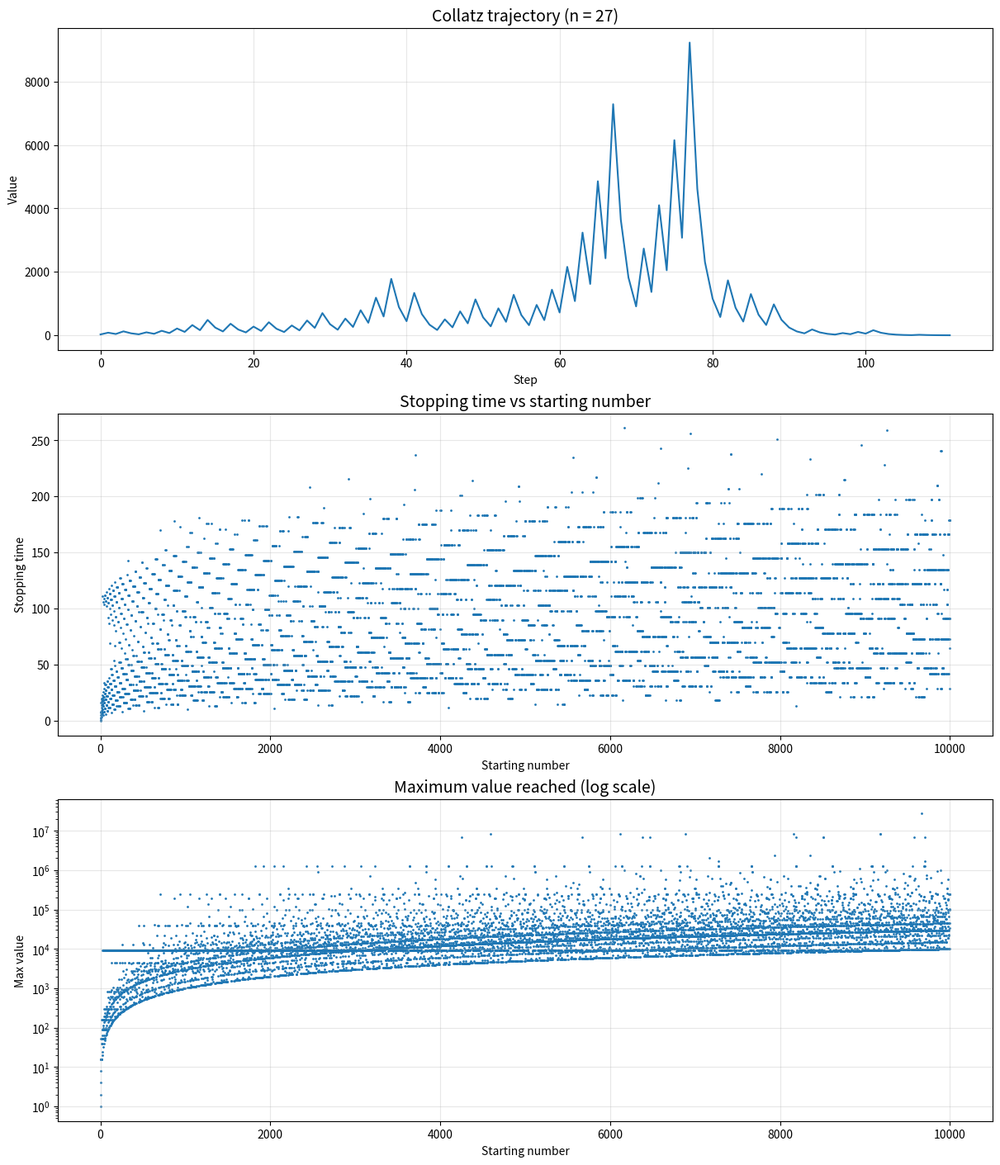

Python code for this plot:
import matplotlib.pyplot as plt

# ---------------------------
# Core Collatz logic
# ---------------------------
def collatz_sequence(n):
    if n <= 0:
        raise ValueError("n must be positive")
    seq = [n]
    while n != 1:
        n = n // 2 if n % 2 == 0 else 3 * n + 1
        seq.append(n)
    return seq

def stopping_time(n):
    return len(collatz_sequence(n)) - 1

def max_excursion(n):
    return max(collatz_sequence(n))


# ---------------------------
# MAIN VISUALIZATION
# ---------------------------
if __name__ == "__main__":

    n = 27
    N = 10000
    x = range(1, N + 1)

    seq = collatz_sequence(n)
    stop_times = [stopping_time(i) for i in x]
    max_vals = [max_excursion(i) for i in x]

    # ===== Create ONE window with 3 plots =====
    fig, axs = plt.subplots(
        3, 1,
        figsize=(12, 14),
        constrained_layout=True
    )

    # --- Plot 1: Single trajectory ---
    axs[0].plot(seq, linewidth=1.5)
    axs[0].set_title(f"Collatz trajectory (n = {n})", fontsize=14)
    axs[0].set_xlabel("Step")
    axs[0].set_ylabel("Value")
    axs[0].grid(True,alpha=0.3)

    # --- Plot 2: Stopping time ---
    axs[1].scatter(x, stop_times, s=1)
    axs[1].set_title("Stopping time vs starting number", fontsize=14)
    axs[1].set_xlabel("Starting number")
    axs[1].set_ylabel("Stopping time")
    axs[1].grid(True, alpha=0.3)

    # --- Plot 3: Maximum excursion ---
    axs[2].scatter(x, max_vals, s=1)
    axs[2].set_yscale("log")
    axs[2].set_title("Maximum value reached (log scale)", fontsize=14)
    axs[2].set_xlabel("Starting number")
    axs[2].set_ylabel("Max value")
    axs[2].grid(True, alpha=0.3)

    plt.show()
